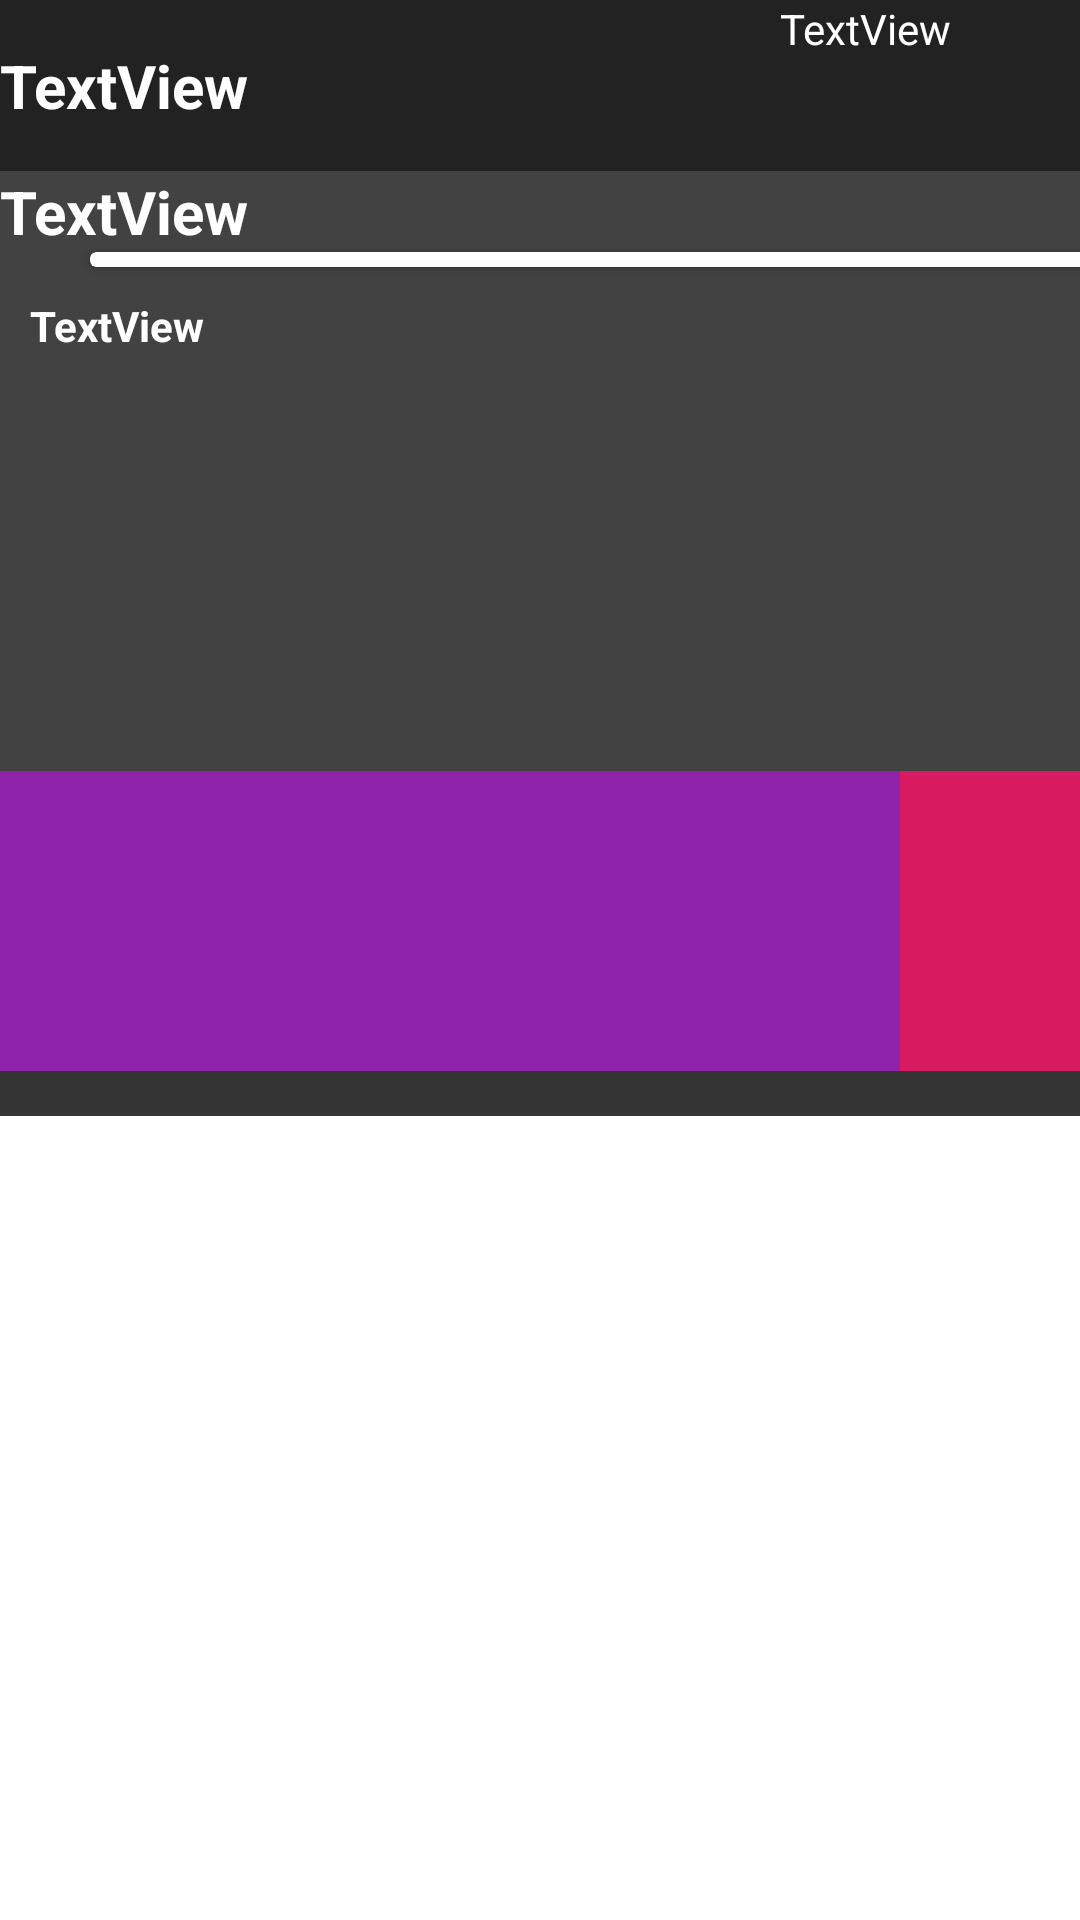

Write the Android layout XML for this screen, with the resource values it uses.
<!-- AndroidManifest.xml: application theme Theme.AndroidIris -->
<!-- res/layout/fragment_post.xml -->
<?xml version="1.0" encoding="utf-8"?>
<FrameLayout xmlns:android="http://schemas.android.com/apk/res/android"
    xmlns:app="http://schemas.android.com/apk/res-auto"
    xmlns:tools="http://schemas.android.com/tools"
    android:layout_width="match_parent"
    android:layout_height="wrap_content"
    tools:context=".PostFragment">

    <androidx.constraintlayout.widget.ConstraintLayout
        android:id="@+id/postWrapper"
        android:layout_width="match_parent"
        android:layout_height="wrap_content"
        android:background="#222222"
        tools:context=".Posts">

        <LinearLayout
            android:id="@+id/footer_posts"
            android:layout_width="0dp"
            android:layout_height="100dp"
            android:background="#8E24AA"
            android:orientation="horizontal"
            app:layout_constraintEnd_toEndOf="parent"
            app:layout_constraintStart_toStartOf="parent"
            app:layout_constraintTop_toBottomOf="@+id/contenu_posts">

            <FrameLayout
                android:id="@+id/comment_posts"
                android:layout_width="300dp"
                android:layout_height="match_parent"
                android:layout_weight="0">

            </FrameLayout>

            <FrameLayout
                android:id="@+id/action_footer"
                android:layout_width="match_parent"
                android:layout_height="match_parent"
                android:layout_weight="0"
                android:background="#D81B60">

            </FrameLayout>
        </LinearLayout>

        <LinearLayout
            android:id="@+id/header_posts"
            android:layout_width="0dp"
            android:layout_height="wrap_content"
            android:background="#353535"
            android:orientation="horizontal"
            app:layout_constraintEnd_toEndOf="parent"
            app:layout_constraintStart_toStartOf="parent"
            app:layout_constraintTop_toTopOf="parent">

            <FrameLayout
                android:layout_width="20dp"
                android:layout_height="match_parent"
                android:layout_weight="1"
                android:background="#222222">

                <TextView
                    android:id="@+id/nameProfile"
                    android:layout_width="264dp"
                    android:layout_height="match_parent"
                    android:gravity="center_vertical"
                    android:text="TextView"
                    android:textAlignment="textStart"
                    android:textColor="#FFFFFF"
                    android:textSize="20sp"
                    android:textStyle="bold" />
            </FrameLayout>

            <FrameLayout
                android:id="@+id/action_header"
                android:layout_width="100dp"
                android:layout_height="57dp"
                android:layout_weight="0"
                android:background="#222222">

                <TextView
                    android:id="@+id/datePost"
                    android:layout_width="match_parent"
                    android:layout_height="match_parent"
                    android:text="TextView"
                    android:textColor="@color/white" />
            </FrameLayout>

        </LinearLayout>

        <LinearLayout
            android:id="@+id/contenu_posts"
            android:layout_width="0dp"
            android:layout_height="200dp"
            android:background="#424242"
            android:orientation="vertical"
            app:layout_constraintEnd_toEndOf="parent"
            app:layout_constraintStart_toStartOf="parent"
            app:layout_constraintTop_toBottomOf="@id/header_posts">

            <LinearLayout
                android:layout_width="match_parent"
                android:layout_height="match_parent"
                android:orientation="vertical">

                <TextView
                    android:id="@+id/titlePost"
                    android:layout_width="wrap_content"
                    android:layout_height="wrap_content"
                    android:gravity="center"
                    android:text="TextView"
                    android:textAlignment="center"
                    android:textColor="@color/white"
                    android:textSize="20sp"
                    android:textStyle="bold" />

                <androidx.cardview.widget.CardView
                    android:layout_width="350dp"
                    android:layout_height="5dp"
                    android:layout_marginLeft="30dp" />

                <TextView
                    android:id="@+id/contentPost"
                    android:layout_width="match_parent"
                    android:layout_height="match_parent"
                    android:layout_marginLeft="10dp"
                    android:layout_marginTop="10dp"
                    android:text="TextView"
                    android:textAlignment="viewStart"
                    android:textColor="@color/white"
                    android:textSize="14sp"
                    android:textStyle="bold" />
            </LinearLayout>

        </LinearLayout>

        <FrameLayout
            android:layout_width="match_parent"
            android:layout_height="15dp"
            android:background="#353535"
            app:layout_constraintTop_toBottomOf="@+id/footer_posts">

        </FrameLayout>

    </androidx.constraintlayout.widget.ConstraintLayout>

</FrameLayout>
<!-- resources referenced by this layout -->
<resources>
  <style name="Theme.AndroidIris" parent="Theme.MaterialComponents.DayNight.DarkActionBar">
          
          <item name="colorPrimary">@color/jaune_iris</item>
          <item name="colorPrimaryVariant">@color/gris_background</item>
          <item name="colorOnPrimary">@color/white</item>
          
          <item name="colorSecondary">@color/teal_200</item>
          <item name="colorSecondaryVariant">@color/teal_700</item>
          <item name="colorOnSecondary">@color/black</item>
          
          <item name="android:statusBarColor" tools:targetApi="l">?attr/colorPrimaryVariant</item>
          
          <item name="windowActionBar">false</item>
          <item name="windowNoTitle">true</item>
      </style>
  <!-- not gathered from this repository: default colours our renderer supplied (Android Studio template values) -->
  <color name="teal_200">#FF03DAC5</color>
  <color name="teal_700">#FF018786</color>
  <color name="black">#FF000000</color>
  <color name="white">#FFFFFFFF</color>
</resources>
